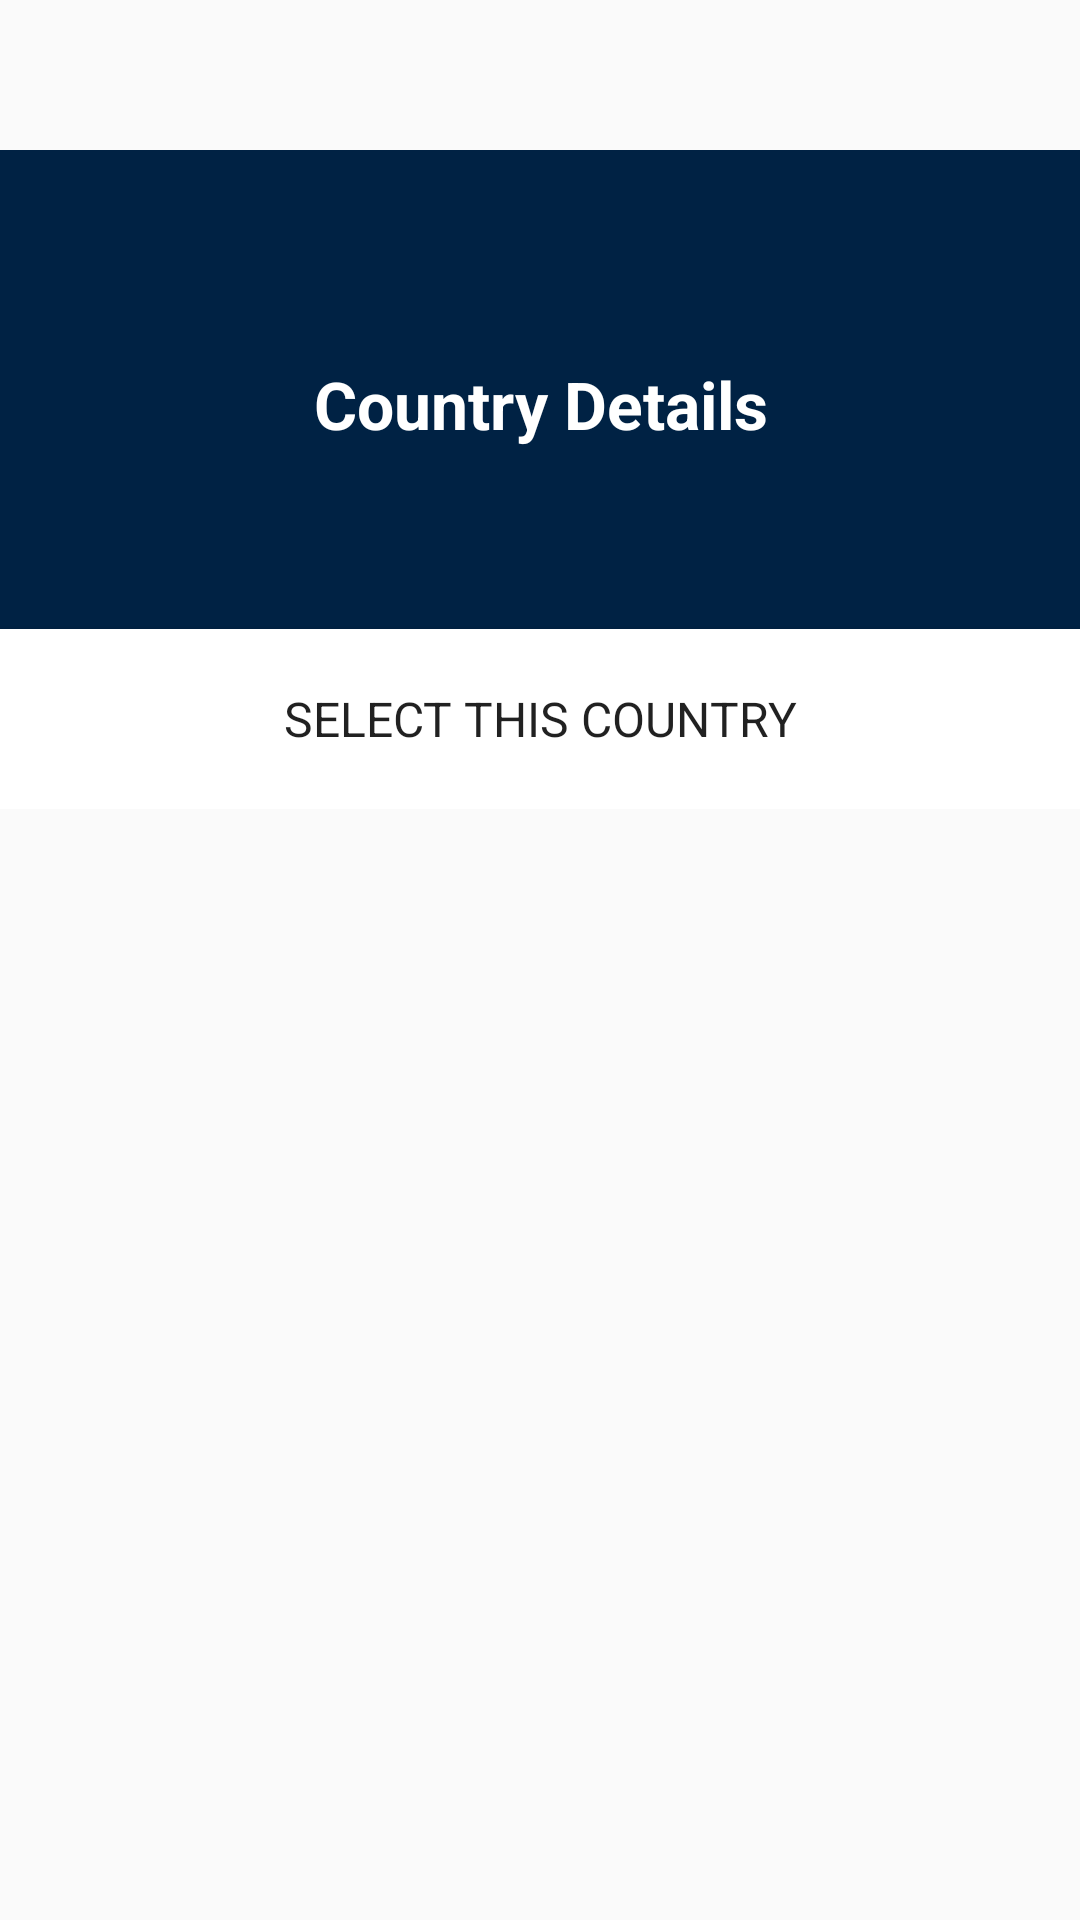

Reconstruct the res/layout file that produces this screen, plus the resources it refers to.
<!-- AndroidManifest.xml: application theme AppTheme -->
<!-- res/layout/country_details.xml -->
<?xml version="1.0" encoding="utf-8"?>
<RelativeLayout xmlns:android="http://schemas.android.com/apk/res/android"

    android:layout_width="350dp"
    android:layout_height="wrap_content"
    android:layout_gravity="center">


    <LinearLayout
        android:layout_width="match_parent"
        android:layout_height="wrap_content"
        android:layout_marginTop="50dp"
        android:background="@color/solid_blue"
        android:gravity="center_horizontal"
        android:orientation="vertical">


        <TextView
            android:id="@+id/details_name"
            android:layout_width="wrap_content"
            android:layout_height="wrap_content"
            android:layout_marginTop="70dp"
            android:fontFamily="sans-serif"
            android:paddingLeft="5dp"
            android:paddingRight="5dp"
            android:text="@string/country_details"
            android:textAlignment="center"
            android:textColor="@android:color/white"
            android:textSize="22sp"
            android:textStyle="bold" />


        <TextView
            android:id="@+id/details_capital"
            android:layout_width="wrap_content"
            android:layout_height="wrap_content"
            android:layout_marginBottom="0dp"
            android:layout_marginTop="5dp"
            android:fontFamily="sans-serif"
            android:paddingLeft="30dp"
            android:paddingRight="30dp"
            android:textColor="@android:color/white"
            android:textSize="13sp" />

        <TextView
            android:id="@+id/other_details"
            android:layout_width="wrap_content"
            android:layout_height="wrap_content"
            android:layout_marginBottom="10dp"
            android:layout_marginTop="0dp"
            android:fontFamily="sans-serif"
            android:paddingLeft="30dp"
            android:paddingRight="30dp"
            android:textAlignment="center"
            android:textColor="@android:color/white"
            android:textSize="13sp" />

        <Button
            android:id="@+id/btn_select_country"
            android:layout_width="match_parent"
            android:layout_height="60dp"
            android:layout_marginTop="10dp"
            android:background="@android:color/white"
            android:fontFamily="sans-serif"
            android:text="@string/select_this_country"
            android:textSize="16sp" />


    </LinearLayout>

    <ImageView
        android:id="@+id/details_img"
        android:layout_width="120dp"
        android:layout_height="120dp"
        android:layout_alignParentTop="true"
        android:layout_centerHorizontal="true"
        android:padding="10dp"
        android:src="@drawable/country" />

</RelativeLayout>
<!-- resources referenced by this layout -->
<resources>
  <color name="solid_blue">#002244</color>
  <string name="country_details">Country Details</string>
  <string name="select_this_country">Select This Country</string>
  <style name="AppTheme" parent="Theme.AppCompat.Light.NoActionBar">
          
          <item name="colorPrimary">@color/colorPrimary</item>
          <item name="colorPrimaryDark">@color/colorPrimaryDark</item>
          <item name="colorAccent">@color/colorAccent</item>
      </style>
  <color name="colorPrimary">#111</color>
  <color name="colorPrimaryDark">#111</color>
  <color name="colorAccent">#ea3732</color>
</resources>
